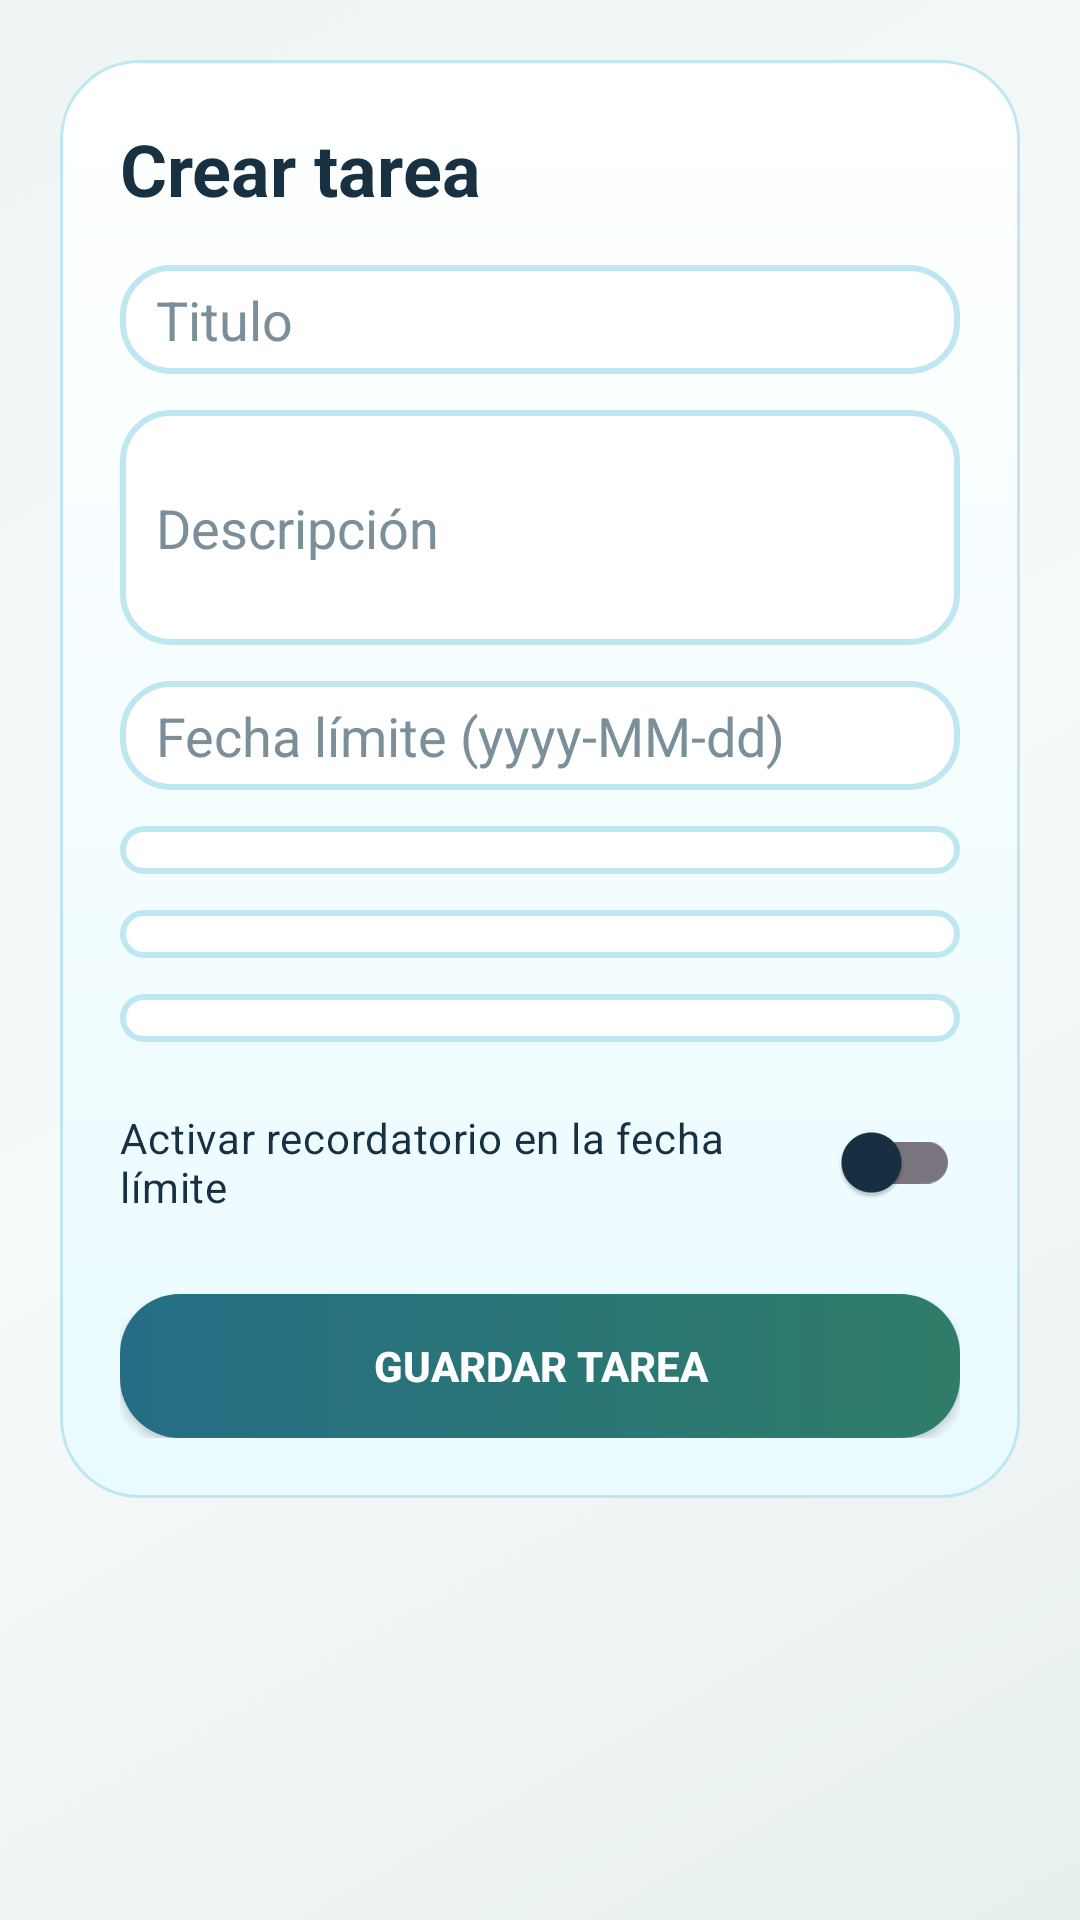

Produce the Android XML layout that renders to this screen, including the resource entries it uses.
<!-- AndroidManifest.xml: application theme Theme.APPNueva -->
<!-- res/layout/activity_crear_tarea.xml -->
<?xml version="1.0" encoding="utf-8"?>
<ScrollView xmlns:android="http://schemas.android.com/apk/res/android"
    xmlns:app="http://schemas.android.com/apk/res-auto"
    android:layout_width="match_parent"
    android:layout_height="match_parent"
    android:background="@drawable/fondo_pantalla_degradado">

    <LinearLayout
        android:id="@+id/raizCrearTarea"
        android:layout_width="match_parent"
        android:layout_height="wrap_content"
        android:orientation="vertical"
        android:padding="20dp">

        <LinearLayout
            android:layout_width="match_parent"
            android:layout_height="wrap_content"
            android:background="@drawable/fondo_tarjeta_formulario"
            android:orientation="vertical"
            android:padding="20dp">

            <TextView
                android:layout_width="match_parent"
                android:layout_height="wrap_content"
                android:text="@string/titulo_crear_tarea"
                android:textColor="@color/texto_principal"
                android:textSize="24sp"
                android:textStyle="bold" />

            <EditText
                android:id="@+id/campoTitulo"
                android:layout_width="match_parent"
                android:layout_height="wrap_content"
                android:layout_marginTop="16dp"
                android:background="@drawable/fondo_campo"
                android:hint="@string/pista_titulo_tarea"
                android:inputType="textCapSentences"
                android:importantForAutofill="no"
                android:textColor="@color/texto_principal"
                android:textColorHint="@color/texto_pista" />

            <EditText
                android:id="@+id/campoDescripcion"
                android:layout_width="match_parent"
                android:layout_height="wrap_content"
                android:layout_marginTop="12dp"
                android:background="@drawable/fondo_campo"
                android:hint="@string/pista_descripcion_tarea"
                android:inputType="textCapSentences|textMultiLine"
                android:importantForAutofill="no"
                android:minLines="3"
                android:textColor="@color/texto_principal"
                android:textColorHint="@color/texto_pista" />

            <EditText
                android:id="@+id/campoFecha"
                android:layout_width="match_parent"
                android:layout_height="wrap_content"
                android:layout_marginTop="12dp"
                android:background="@drawable/fondo_campo"
                android:hint="@string/pista_fecha_tarea"
                android:focusable="true"
                android:clickable="true"
                android:inputType="none"
                android:importantForAutofill="no"
                android:textColor="@color/texto_principal"
                android:textColorHint="@color/texto_pista" />

            <Spinner
                android:id="@+id/selectorPrioridad"
                android:layout_width="match_parent"
                android:layout_height="wrap_content"
                android:layout_marginTop="12dp"
                android:background="@drawable/fondo_campo"
                android:padding="8dp" />

            <Spinner
                android:id="@+id/selectorCategoria"
                android:layout_width="match_parent"
                android:layout_height="wrap_content"
                android:layout_marginTop="12dp"
                android:background="@drawable/fondo_campo"
                android:padding="8dp" />

            <Spinner
                android:id="@+id/selectorEstado"
                android:layout_width="match_parent"
                android:layout_height="wrap_content"
                android:layout_marginTop="12dp"
                android:background="@drawable/fondo_campo"
                android:padding="8dp" />

            <androidx.appcompat.widget.SwitchCompat
                android:id="@+id/interruptorRecordatorio"
                android:layout_width="match_parent"
                android:layout_height="wrap_content"
                android:layout_marginTop="16dp"
                android:text="@string/activar_recordatorio"
                android:textColor="@color/texto_principal" />

            <androidx.appcompat.widget.AppCompatButton
                android:id="@+id/botonGuardarTarea"
                android:layout_width="match_parent"
                android:layout_height="wrap_content"
                android:layout_marginTop="20dp"
                android:background="@drawable/fondo_boton_principal"
                app:backgroundTint="@null"
                android:text="@string/guardar_tarea"
                android:textColor="@color/white"
                android:textStyle="bold" />
        </LinearLayout>
    </LinearLayout>
</ScrollView>
<!-- resources referenced by this layout -->
<resources>
  <color name="texto_pista">#7B8F9A</color>
  <color name="texto_principal">#173042</color>
  <color name="white">#FFFFFFFF</color>
  <!-- drawable fondo_boton_principal (drawable) -->
  <?xml version="1.0" encoding="utf-8"?>
  <shape xmlns:android="http://schemas.android.com/apk/res/android">
      <gradient
          android:angle="0"
          android:startColor="@color/azul_principal"
          android:endColor="@color/verde_oscuro" />
      <corners android:radius="20dp" />
  </shape>
  <!-- drawable fondo_campo (drawable) -->
  <?xml version="1.0" encoding="utf-8"?>
  <shape xmlns:android="http://schemas.android.com/apk/res/android">
      <solid android:color="#FFFFFF" />
      <corners android:radius="16dp" />
      <stroke
          android:width="2dp"
          android:color="#BFE7F2" />
      <padding
          android:left="12dp"
          android:top="6dp"
          android:right="12dp"
          android:bottom="6dp" />
  </shape>
  <!-- drawable fondo_pantalla_degradado (drawable) -->
  <?xml version="1.0" encoding="utf-8"?>
  <shape xmlns:android="http://schemas.android.com/apk/res/android">
      <gradient
          android:angle="315"
          android:startColor="#EEF4F4"
          android:centerColor="#F7FAFA"
          android:endColor="#E7F0EE" />
  </shape>
  <!-- drawable fondo_tarjeta_formulario (drawable) -->
  <?xml version="1.0" encoding="utf-8"?>
  <shape xmlns:android="http://schemas.android.com/apk/res/android">
      <gradient
          android:angle="270"
          android:startColor="#FFFFFF"
          android:endColor="#EAFBFF" />
      <corners android:radius="26dp" />
      <stroke
          android:width="1dp"
          android:color="#BFE7F2" />
  </shape>
  <string name="activar_recordatorio">Activar recordatorio en la fecha límite</string>
  <string name="guardar_tarea">Guardar tarea</string>
  <string name="pista_descripcion_tarea">Descripción</string>
  <string name="pista_fecha_tarea">Fecha límite (yyyy-MM-dd)</string>
  <string name="pista_titulo_tarea">Titulo</string>
  <string name="titulo_crear_tarea">Crear tarea</string>
  <style name="Theme.APPNueva" parent="Base.Theme.APPNueva" />
  <color name="azul_principal">#256D85</color>
  <color name="verde_oscuro">#2F7D68</color>
  <style name="Base.Theme.APPNueva" parent="Theme.Material3.Light.NoActionBar">
          <item name="colorPrimary">@color/azul_principal</item>
          <item name="colorOnPrimary">@color/white</item>
          <item name="colorSecondary">@color/verde_apoyo</item>
          <item name="colorOnSecondary">@color/texto_principal</item>
          <item name="android:statusBarColor">@color/azul_oscuro</item>
          <item name="android:navigationBarColor">@color/fondo_pantalla</item>
          <item name="android:windowBackground">@color/fondo_pantalla</item>
          <item name="colorSurface">@color/fondo_tarjeta</item>
          <item name="colorOnSurface">@color/texto_principal</item>
          <item name="android:textColorPrimary">@color/texto_principal</item>
          <item name="android:textColorSecondary">@color/texto_secundario</item>
          <item name="android:editTextColor">@color/texto_principal</item>
          <item name="android:textColorHint">@color/texto_pista</item>
      </style>
  <color name="verde_apoyo">#7FC8A9</color>
  <color name="azul_oscuro">#123A4A</color>
  <color name="fondo_pantalla">#F3F6F6</color>
  <color name="fondo_tarjeta">#FFFFFFFF</color>
  <color name="texto_secundario">#5D7484</color>
</resources>
